The GitHub repository BeObm/PlantGraphNet contains a labelled image folder "images" with 10 categories: amm, calluna, empetrum, grass, lichens, myrica, non-vegetation, rosa rugosa, salix, trees. Examples follow, each with its label.

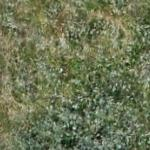
Label: salix

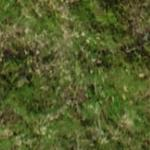
Label: empetrum

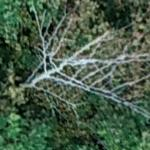
Label: trees

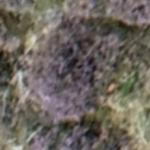
Label: calluna

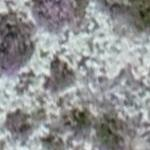
Label: lichens

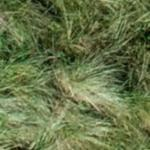
Label: amm
